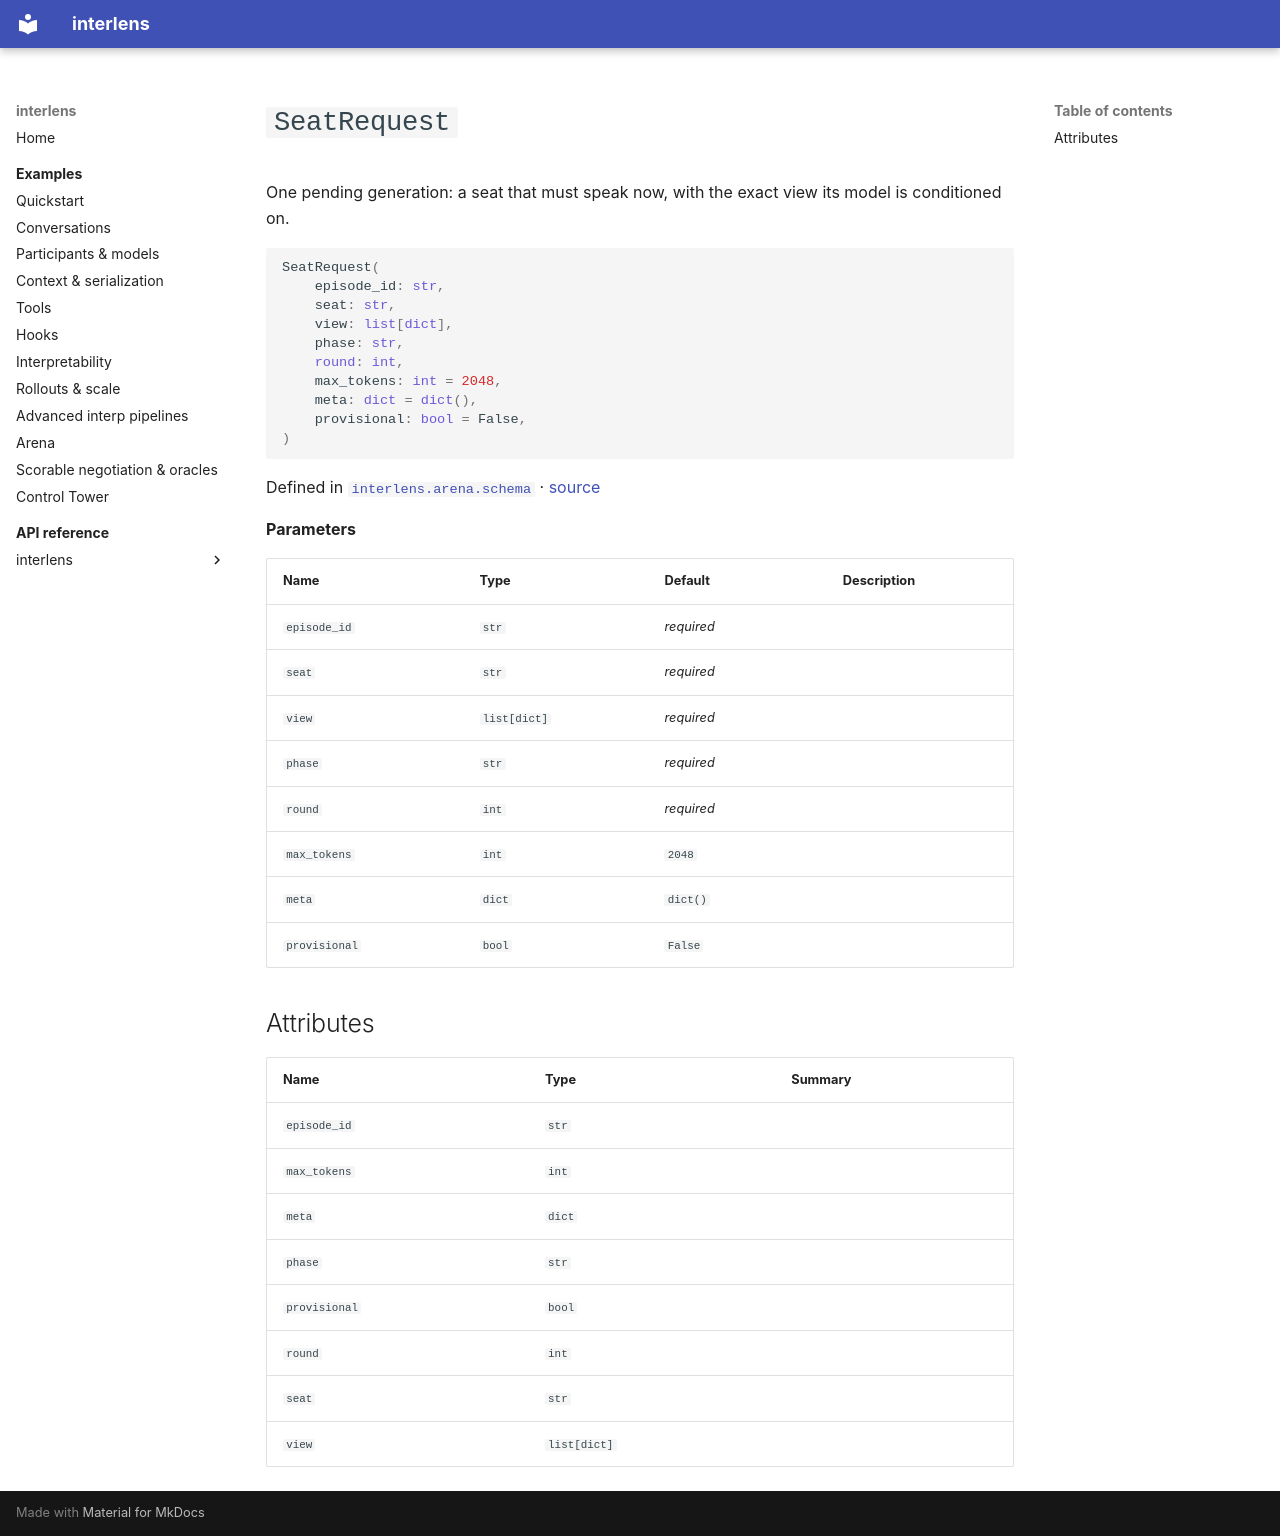

repository: Sid-MB/interlens · page: reference/interlens/arena/schema/SeatRequest/index.html · generator: mkdocs

# `SeatRequest`

One pending generation: a seat that must speak now, with the exact view its model is conditioned on.

```python
SeatRequest(
	episode_id: str,
	seat: str,
	view: list[dict],
	phase: str,
	round: int,
	max_tokens: int = 2048,
	meta: dict = dict(),
	provisional: bool = False,
)
```

Defined in [`interlens.arena.schema`](index.md) · [source](https://github.com/Sid-MB/interlens/blob/main/src/interlens/arena/schema.py#L96-L107)

**Parameters**

| Name | Type | Default | Description |
|---|---|---|---|
| `episode_id` | `str` | *required* |  |
| `seat` | `str` | *required* |  |
| `view` | `list[dict]` | *required* |  |
| `phase` | `str` | *required* |  |
| `round` | `int` | *required* |  |
| `max_tokens` | `int` | `2048` |  |
| `meta` | `dict` | `dict()` |  |
| `provisional` | `bool` | `False` |  |

## Attributes {#attributes}

| Name | Type | Summary |
|---|---|---|
| `episode_id` | `str` |  |
| `max_tokens` | `int` |  |
| `meta` | `dict` |  |
| `phase` | `str` |  |
| `provisional` | `bool` |  |
| `round` | `int` |  |
| `seat` | `str` |  |
| `view` | `list[dict]` |  |
